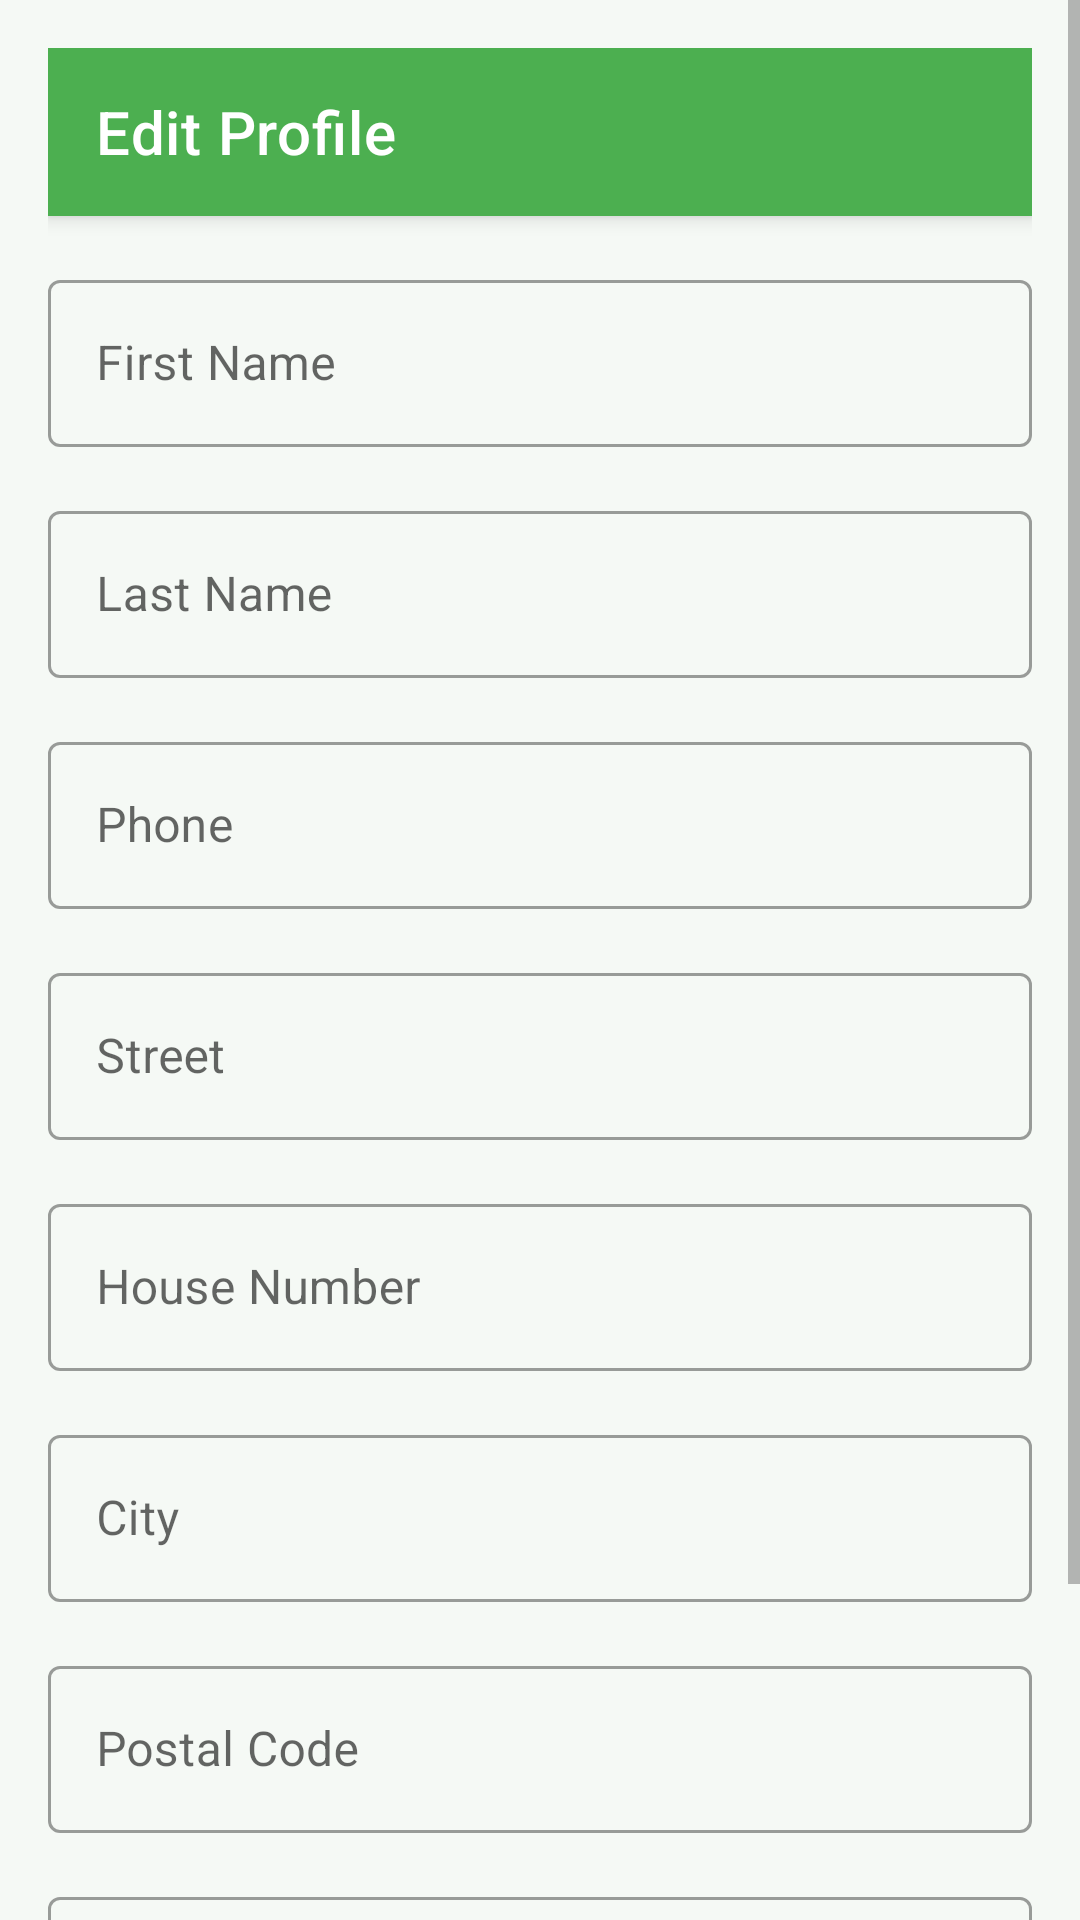

Reconstruct the res/layout file that produces this screen, plus the resources it refers to.
<!-- AndroidManifest.xml: application theme Theme.LendlyApp -->
<!-- res/layout/activity_edit_profile.xml -->
<?xml version="1.0" encoding="utf-8"?>
<ScrollView xmlns:android="http://schemas.android.com/apk/res/android"
    xmlns:app="http://schemas.android.com/apk/res-auto"
    android:layout_width="match_parent"
    android:layout_height="match_parent"
    android:background="?attr/backgroundColor">

    <LinearLayout
        android:layout_width="match_parent"
        android:layout_height="wrap_content"
        android:orientation="vertical"
        android:padding="16dp">

        <com.google.android.material.appbar.MaterialToolbar
            android:id="@+id/toolbar"
            android:layout_width="match_parent"
            android:layout_height="?attr/actionBarSize"
            android:background="?attr/colorPrimary"
            android:elevation="4dp"
            android:theme="@style/ThemeOverlay.MaterialComponents.Dark.ActionBar"
            app:title="Edit Profile"/>

        <com.google.android.material.textfield.TextInputLayout
            android:layout_width="match_parent"
            android:layout_height="wrap_content"
            android:layout_marginTop="16dp"
            style="@style/Widget.MaterialComponents.TextInputLayout.OutlinedBox">

            <com.google.android.material.textfield.TextInputEditText
                android:id="@+id/firstNameEditText"
                android:layout_width="match_parent"
                android:layout_height="wrap_content"
                android:hint="First Name"/>
        </com.google.android.material.textfield.TextInputLayout>

        <com.google.android.material.textfield.TextInputLayout
            android:layout_width="match_parent"
            android:layout_height="wrap_content"
            android:layout_marginTop="16dp"
            style="@style/Widget.MaterialComponents.TextInputLayout.OutlinedBox">

            <com.google.android.material.textfield.TextInputEditText
                android:id="@+id/lastNameEditText"
                android:layout_width="match_parent"
                android:layout_height="wrap_content"
                android:hint="Last Name"/>
        </com.google.android.material.textfield.TextInputLayout>

        <com.google.android.material.textfield.TextInputLayout
            android:layout_width="match_parent"
            android:layout_height="wrap_content"
            android:layout_marginTop="16dp"
            style="@style/Widget.MaterialComponents.TextInputLayout.OutlinedBox">

            <com.google.android.material.textfield.TextInputEditText
                android:id="@+id/phoneEditText"
                android:layout_width="match_parent"
                android:layout_height="wrap_content"
                android:hint="Phone"
                android:inputType="phone"/>
        </com.google.android.material.textfield.TextInputLayout>

        <com.google.android.material.textfield.TextInputLayout
            android:layout_width="match_parent"
            android:layout_height="wrap_content"
            android:layout_marginTop="16dp"
            style="@style/Widget.MaterialComponents.TextInputLayout.OutlinedBox">

            <com.google.android.material.textfield.TextInputEditText
                android:id="@+id/streetEditText"
                android:layout_width="match_parent"
                android:layout_height="wrap_content"
                android:hint="Street"/>
        </com.google.android.material.textfield.TextInputLayout>

        <com.google.android.material.textfield.TextInputLayout
            android:layout_width="match_parent"
            android:layout_height="wrap_content"
            android:layout_marginTop="16dp"
            style="@style/Widget.MaterialComponents.TextInputLayout.OutlinedBox">

            <com.google.android.material.textfield.TextInputEditText
                android:id="@+id/houseNumberEditText"
                android:layout_width="match_parent"
                android:layout_height="wrap_content"
                android:hint="House Number"/>
        </com.google.android.material.textfield.TextInputLayout>

        <com.google.android.material.textfield.TextInputLayout
            android:layout_width="match_parent"
            android:layout_height="wrap_content"
            android:layout_marginTop="16dp"
            style="@style/Widget.MaterialComponents.TextInputLayout.OutlinedBox">

            <com.google.android.material.textfield.TextInputEditText
                android:id="@+id/cityEditText"
                android:layout_width="match_parent"
                android:layout_height="wrap_content"
                android:hint="City"/>
        </com.google.android.material.textfield.TextInputLayout>

        <com.google.android.material.textfield.TextInputLayout
            android:layout_width="match_parent"
            android:layout_height="wrap_content"
            android:layout_marginTop="16dp"
            style="@style/Widget.MaterialComponents.TextInputLayout.OutlinedBox">

            <com.google.android.material.textfield.TextInputEditText
                android:id="@+id/postalCodeEditText"
                android:layout_width="match_parent"
                android:layout_height="wrap_content"
                android:hint="Postal Code"/>
        </com.google.android.material.textfield.TextInputLayout>

        <com.google.android.material.textfield.TextInputLayout
            android:layout_width="match_parent"
            android:layout_height="wrap_content"
            android:layout_marginTop="16dp"
            style="@style/Widget.MaterialComponents.TextInputLayout.OutlinedBox">

            <com.google.android.material.textfield.TextInputEditText
                android:id="@+id/countryEditText"
                android:layout_width="match_parent"
                android:layout_height="wrap_content"
                android:hint="Country"/>
        </com.google.android.material.textfield.TextInputLayout>

        <com.google.android.material.button.MaterialButton
            android:id="@+id/saveButton"
            android:layout_width="match_parent"
            android:layout_height="wrap_content"
            android:layout_marginTop="24dp"
            android:text="Save Changes"/>

    </LinearLayout>
</ScrollView>
<!-- resources referenced by this layout -->
<resources>
  <style name="Theme.LendlyApp" parent="Theme.MaterialComponents.DayNight.DarkActionBar">
          
          <item name="colorPrimary">@color/primary</item>
          <item name="colorPrimaryVariant">@color/primary_dark</item>
          <item name="colorOnPrimary">@color/white</item>
          
          <item name="colorSecondary">@color/accent</item>
          <item name="colorSecondaryVariant">@color/accent_dark</item>
          <item name="colorOnSecondary">@color/white</item>
          
          <item name="android:statusBarColor">?attr/colorPrimaryVariant</item>
          
          <item name="android:colorBackground">@color/background</item>
          <item name="colorSurface">@color/surface</item>
          
          <item name="android:textColorPrimary">@color/text_primary</item>
          <item name="android:textColorSecondary">@color/text_secondary</item>
          <item name="android:textColorHint">@color/text_hint</item>
          
      </style>
  <color name="primary">#4CAF50</color>
  <color name="primary_dark">#388E3C</color>
  <color name="white">#FFFFFF</color>
  <color name="accent">#8BC34A</color>
  <color name="accent_dark">#689F38</color>
  <color name="background">#F5F9F5</color>
  <color name="surface">#FFFFFF</color>
  <color name="text_primary">#212121</color>
  <color name="text_secondary">#757575</color>
  <color name="text_hint">#BDBDBD</color>
</resources>
